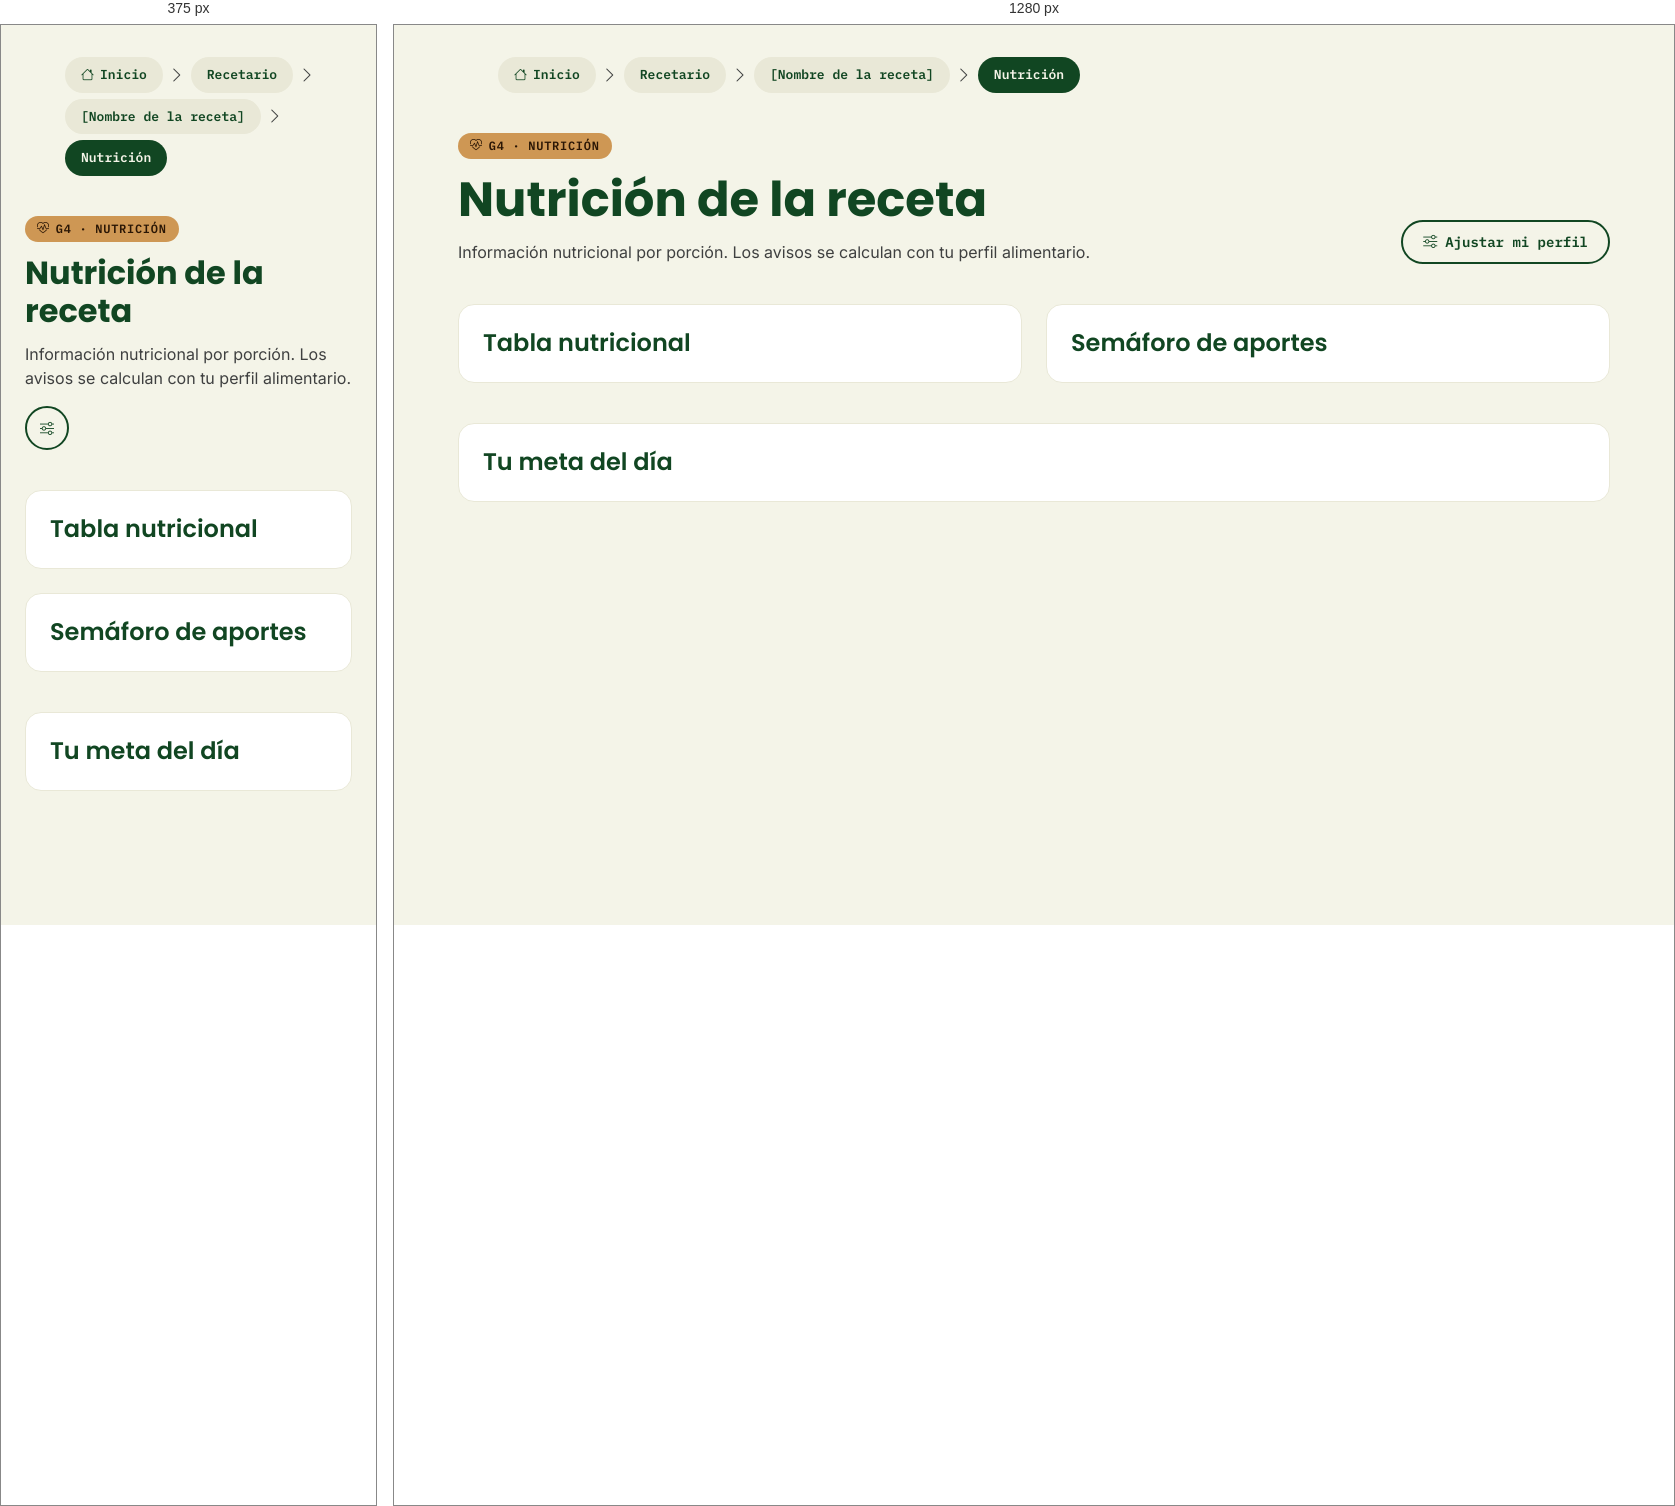
Rendered at 375 px and 1280 px, left to right.

<!-- file: nutricion.html -->
<!doctype html>
<html lang="es">

<head>
  <meta charset="utf-8">
  <meta name="viewport" content="width=device-width, initial-scale=1">
  <title>Nutrición de la receta · Sazón</title>
  <link rel="icon" href="../assets/img/logo-sazon.svg" type="image/svg+xml">
  <link rel="stylesheet" href="../assets/css/bootstrap-icons.css">
  <link rel="stylesheet" href="../assets/css/sazon.css">
  <link rel="stylesheet" href="nutricion.css">
  <script src="../js/layout.js" defer></script>
</head>

<body data-modulo="nutricion" data-raiz="../">
  <main class="sazon-principal nutricion-pagina" id="contenido">

    <nav class="sazon-miga" aria-label="Miga de pan">
      <ol>
        <li><a href="../index.html"><i class="bi bi-house" aria-hidden="true"></i>Inicio</a></li>
        <li class="sazon-miga-separador" aria-hidden="true"><i class="bi bi-chevron-right"></i></li>
        <li><a href="../recetario/">Recetario</a></li>
        <li class="sazon-miga-separador" aria-hidden="true"><i class="bi bi-chevron-right"></i></li>
        <li><a href="../recetario/">[Nombre de la receta]</a></li>
        <li class="sazon-miga-separador" aria-hidden="true"><i class="bi bi-chevron-right"></i></li>
        <li><span aria-current="page">Nutrición</span></li>
      </ol>
    </nav>

    <header class="nutricion-encabezado">
      <div class="nutricion-encabezado-texto">
        <span class="sazon-insignia sazon-celula-g4"><i class="bi bi-heart-pulse" aria-hidden="true"></i>G4 ·
          NUTRICIÓN</span>
        <h1>Nutrición de la receta</h1>
        <p>Información nutricional por porción. Los avisos se calculan con tu perfil alimentario.</p>
      </div>
      <a class="sazon-boton sazon-boton-secundario" href="perfil.html" aria-label="Ajustar mi perfil">
        <i class="bi bi-sliders" aria-hidden="true"></i>
        <span class="sazon-texto-boton">Ajustar mi perfil</span>
      </a>
    </header>

    <section class="nutricion-zona-avisos" aria-label="Avisos nutricionales">
      <!-- <-HU-4.2.2-"Juan Camilo Valencia Estrada"> -->
      <!-- <-> -->

      <!-- <-HU-4.2.3-"Juan Camilo Valencia Estrada"> -->
      <!-- <-> -->
    </section>

    <div class="nutricion-rejilla">
      <section class="sazon-tarjeta nutricion-columna" aria-labelledby="nutricion-titulo-tabla">
        <h2 id="nutricion-titulo-tabla">Tabla nutricional</h2>
        <!-- <-HU-4.1.1-"Santiago Padilla"> -->
        <!-- <-> -->

        <!-- <-HU-4.1.2-"Santiago Padilla"> -->
        <!-- <-> -->
      </section>

      <section class="sazon-tarjeta nutricion-columna" aria-labelledby="nutricion-titulo-semaforo">
        <h2 id="nutricion-titulo-semaforo">Semáforo de aportes</h2>
        <!-- <-HU-4.2.1-"Juan Camilo Valencia Estrada"> -->
        <!-- <-> -->
      </section>
    </div>

    <section class="sazon-tarjeta nutricion-columna" aria-labelledby="nutricion-titulo-meta">
      <h2 id="nutricion-titulo-meta">Tu meta del día</h2>
      <!-- <-HU-4.5.1-"José David Valencia Martínez"> -->
      <!-- <-> -->

      <!-- <-HU-4.5.2-"José David Valencia Martínez"> -->
      <!-- <-> -->
    </section>
    <!--Jose-->
    <!--Juan-->
    <!--Santiago-->
  </main>
</body>

</html>

/* @media block from sazon.css */
@media (max-width: 991px) {
  .sazon-texto-boton { display: none; }
  .sazon-boton { padding: 0; width: var(--alto-tactil); }
}